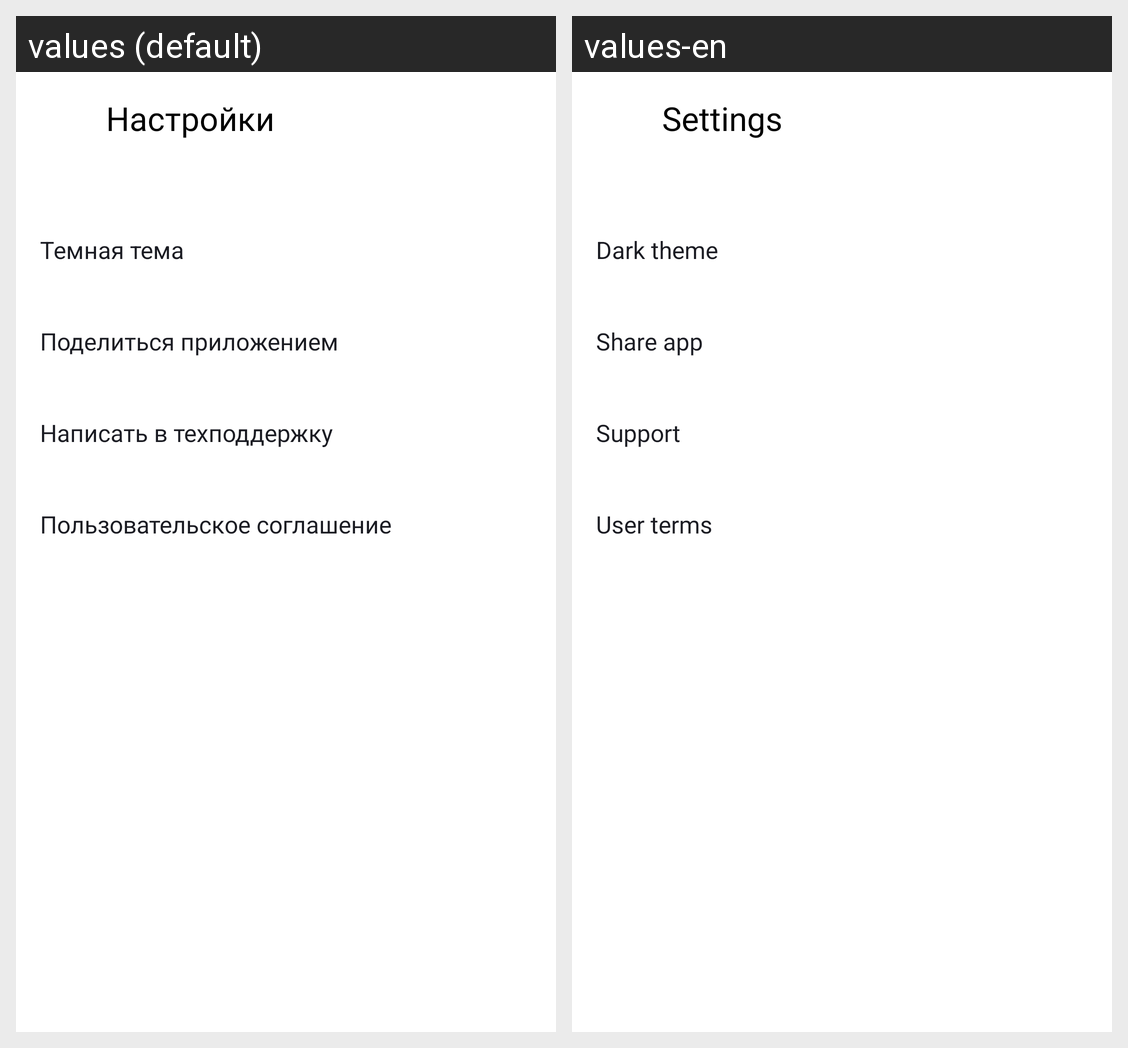

The same Android screen rendered under two of its app's locales, left to right. List the strings drawn on it with the default value and each locale's translation.
Android screen res/layout/activity_settings.xml rendered under 2 locales, left to right: values (default), values-en. Device: Nexus 5 (rendered at 1080×1920; each locale shown at half size, 540×960, under a caption strip naming it); theme AppTheme.
Strings drawn on this screen, with the default value and each locale's value (text and hints the layout hard-codes, and strings that could not be matched under every locale, appear in the picture but are not listed):

settings
  values: Настройки
  values-en: Settings

dark_theme
  values: Темная тема
  values-en: Dark theme

share_app
  values: Поделиться приложением
  values-en: Share app

support
  values: Написать в техподдержку
  values-en: Support

user_terms
  values: Пользовательское соглашение
  values-en: User terms
